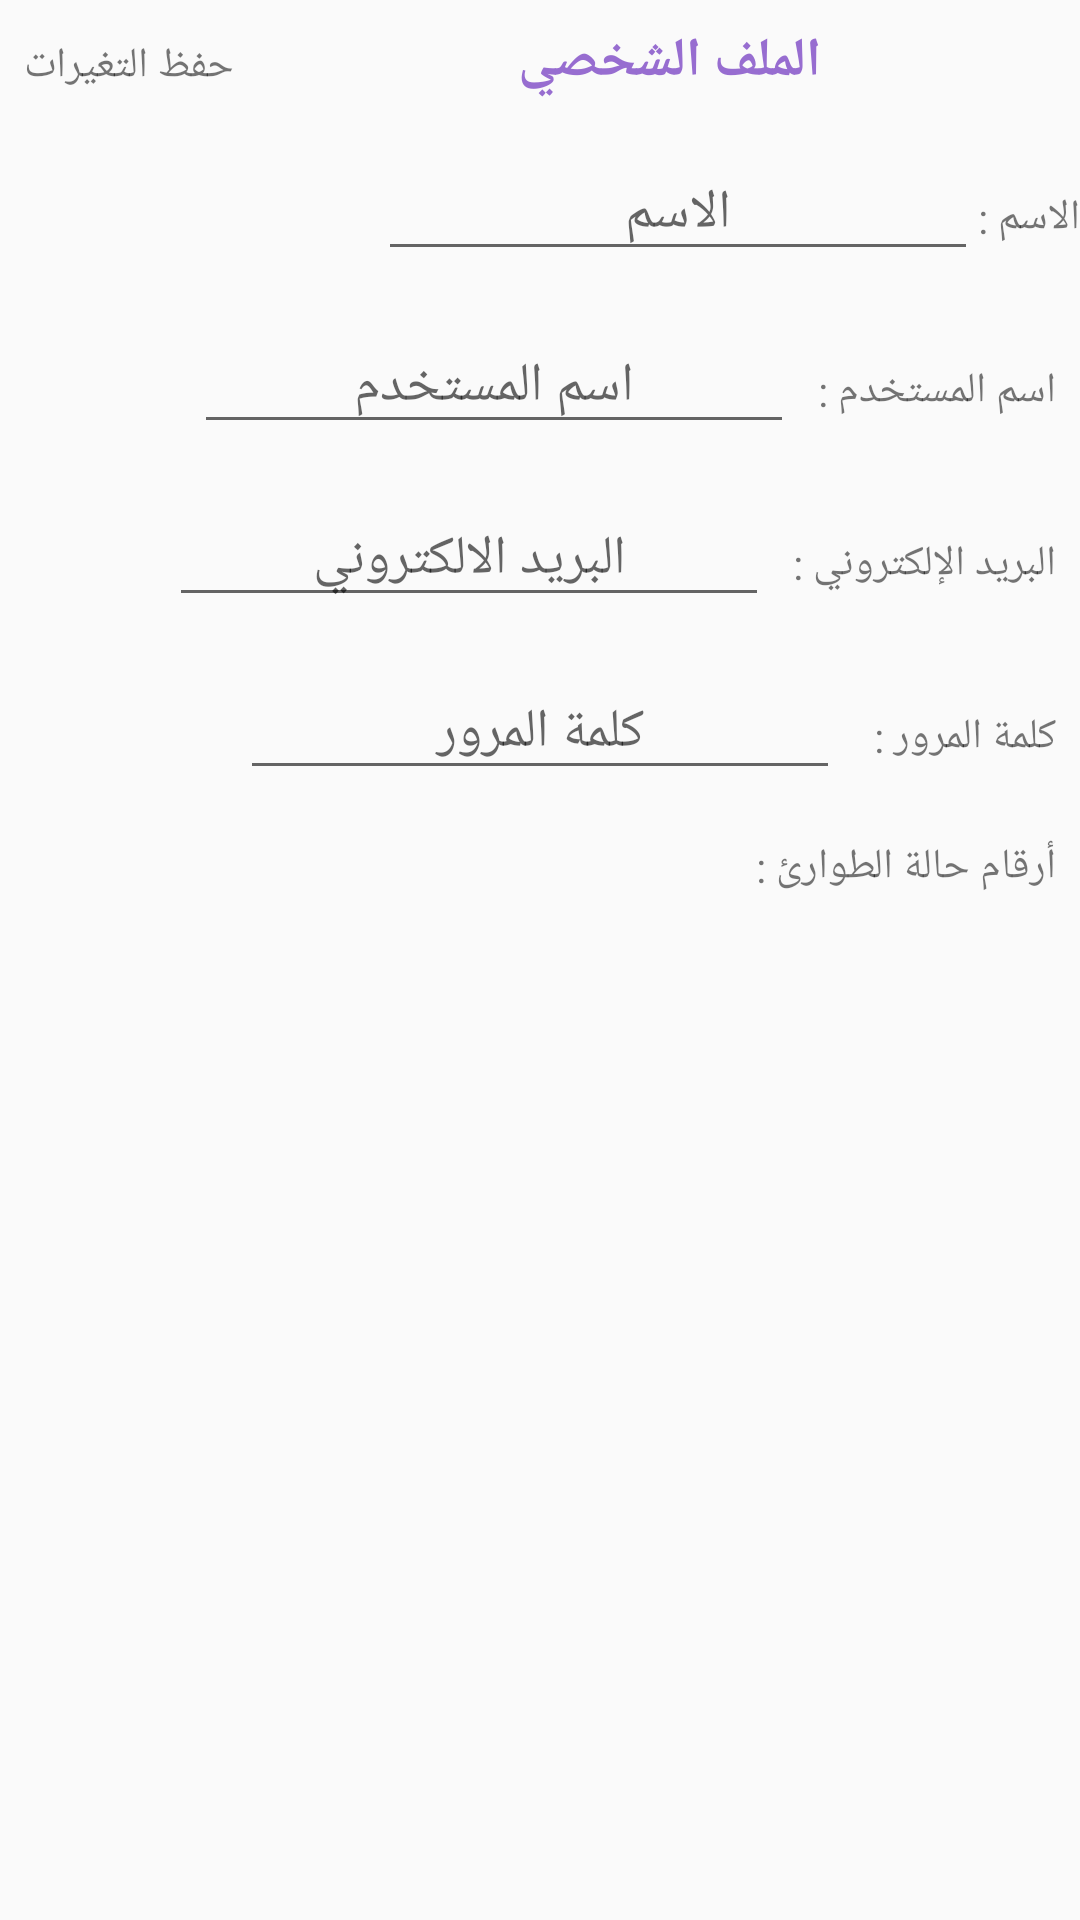

The Android layout XML behind this screen, and the referenced resources:
<!-- AndroidManifest.xml: application theme AppTheme -->
<!-- res/layout/activity_patient_viewinfo.xml -->
<?xml version="1.0" encoding="utf-8"?>

<LinearLayout
    xmlns:android="http://schemas.android.com/apk/res/android"
    xmlns:app="http://schemas.android.com/apk/res-auto"
    xmlns:tools="http://schemas.android.com/tools"
    android:layout_width="match_parent"
    android:layout_height="match_parent"
    android:orientation="vertical"
    tools:context=".patient_viewinfo"
    android:layout_margin="8dp">

    <LinearLayout
        android:orientation="horizontal"
        android:layout_width="match_parent"
        android:layout_height="wrap_content">

        <TextView
            android:id="@+id/textView32"
            android:layout_width="wrap_content"
            android:layout_height="wrap_content"
            android:layout_marginStart="8dp"
            android:layout_marginTop="8dp"
            android:layout_marginEnd="8dp"
            android:layout_marginBottom="8dp"
            android:clickable="true"
            android:onClick="updatepatientData"
            android:text="حفظ التغيرات" />
        <TextView
            android:gravity="center"
            android:layout_weight="1"
            android:id="@+id/textView26"
            android:layout_width="wrap_content"
            android:layout_height="wrap_content"
            android:layout_marginStart="8dp"
            android:layout_marginTop="8dp"
            android:layout_marginEnd="8dp"
            android:layout_marginBottom="8dp"
            android:text="الملف الشخصي"
            android:textColor="@color/btColor"
            android:textSize="18sp"
            android:textStyle="bold"
            />

    </LinearLayout>

    <LinearLayout
        android:gravity="right"
        android:orientation="horizontal"
        android:layout_width="match_parent"
        android:layout_height="wrap_content">

        <EditText
            android:id="@+id/patient_name"
            android:layout_width="200dp"
            android:layout_height="wrap_content"
            android:layout_marginTop="8dp"
            android:layout_marginBottom="8dp"
            android:gravity="center"
            android:hint="الاسم" />

        <TextView
            android:id="@+id/textView27"
            android:layout_width="wrap_content"
            android:layout_height="wrap_content"
            android:layout_marginTop="8dp"
            android:layout_marginBottom="8dp"
            android:text="الاسم :"
            />

    </LinearLayout>

    <LinearLayout
        android:gravity="right"
        android:orientation="horizontal"
        android:layout_width="match_parent"
        android:layout_height="wrap_content">

        <EditText
            android:id="@+id/patient_username"
            android:layout_width="200dp"
            android:layout_height="wrap_content"
            android:layout_marginTop="8dp"
            android:layout_marginBottom="8dp"
            android:gravity="center"
            android:hint="اسم المستخدم" />

        <TextView
            android:id="@+id/textView28"
            android:layout_width="wrap_content"
            android:layout_height="wrap_content"
            android:layout_marginStart="8dp"
            android:layout_marginTop="8dp"
            android:layout_marginEnd="8dp"
            android:layout_marginBottom="8dp"
            android:text="اسم المستخدم :"

            />

    </LinearLayout>

    <LinearLayout
        android:gravity="right"
        android:orientation="horizontal"
        android:layout_width="match_parent"
        android:layout_height="wrap_content">

        <EditText
            android:gravity="center"
            android:id="@+id/patient_email"
            android:layout_marginTop="8dp"
            android:layout_marginBottom="8dp"
            android:hint="البريد الالكتروني"
            android:layout_width="200dp"
            android:layout_height="wrap_content" />

        <TextView
            android:id="@+id/textView29"
            android:layout_width="wrap_content"
            android:layout_height="wrap_content"
            android:layout_marginStart="8dp"
            android:layout_marginTop="8dp"
            android:layout_marginEnd="8dp"
            android:layout_marginBottom="8dp"
            android:text="البريد الإلكتروني :"
            app:layout_constraintBottom_toBottomOf="parent"
            app:layout_constraintEnd_toEndOf="parent"
            app:layout_constraintHorizontal_bias="0.973"
            app:layout_constraintStart_toStartOf="parent"
            app:layout_constraintTop_toTopOf="parent"
            app:layout_constraintVertical_bias="0.41" />

    </LinearLayout>

    <LinearLayout
        android:gravity="right"
        android:orientation="horizontal"
        android:layout_width="match_parent"
        android:layout_height="wrap_content">

        <EditText
            android:id="@+id/patient_password"
            android:layout_width="200dp"
            android:layout_height="wrap_content"
            android:layout_marginTop="8dp"
            android:layout_marginBottom="8dp"
            android:gravity="center"
            android:hint="كلمة المرور"
            android:inputType="textPassword" />

        <TextView
            android:id="@+id/textView30"
            android:layout_width="wrap_content"
            android:layout_height="wrap_content"
            android:layout_marginStart="8dp"
            android:layout_marginTop="8dp"
            android:layout_marginEnd="8dp"
            android:layout_marginBottom="8dp"
            android:text="كلمة المرور : "
            />
    </LinearLayout>

    <LinearLayout
        android:gravity="right"
        android:orientation="horizontal"
        android:layout_width="match_parent"
        android:layout_height="wrap_content">

        <ListView
            android:id="@+id/patient_argentphones"
            android:layout_marginTop="8dp"
            android:layout_marginBottom="8dp"
            android:layout_width="200dp"
            android:layout_height="wrap_content" />

        <TextView
            android:id="@+id/textView8"
            android:layout_width="wrap_content"
            android:layout_height="wrap_content"
            android:layout_marginStart="8dp"
            android:layout_marginTop="8dp"
            android:layout_marginEnd="8dp"
            android:layout_marginBottom="8dp"
            android:text="أرقام حالة الطوارئ :"/>

    </LinearLayout>
</LinearLayout>
<!-- resources referenced by this layout -->
<resources>
  <color name="btColor">#976dd0</color>
  <style name="AppTheme" parent="Theme.AppCompat.Light.NoActionBar">
          
          <item name="colorPrimary">@color/colorPrimary</item>
          <item name="colorPrimaryDark">@color/colorPrimaryDark</item>
          <item name="colorAccent">@color/colorAccent</item>
      </style>
  <color name="colorPrimary">#3F51B5</color>
  <color name="colorPrimaryDark">#303F9F</color>
  <color name="colorAccent">#D3D3D3</color>
</resources>
